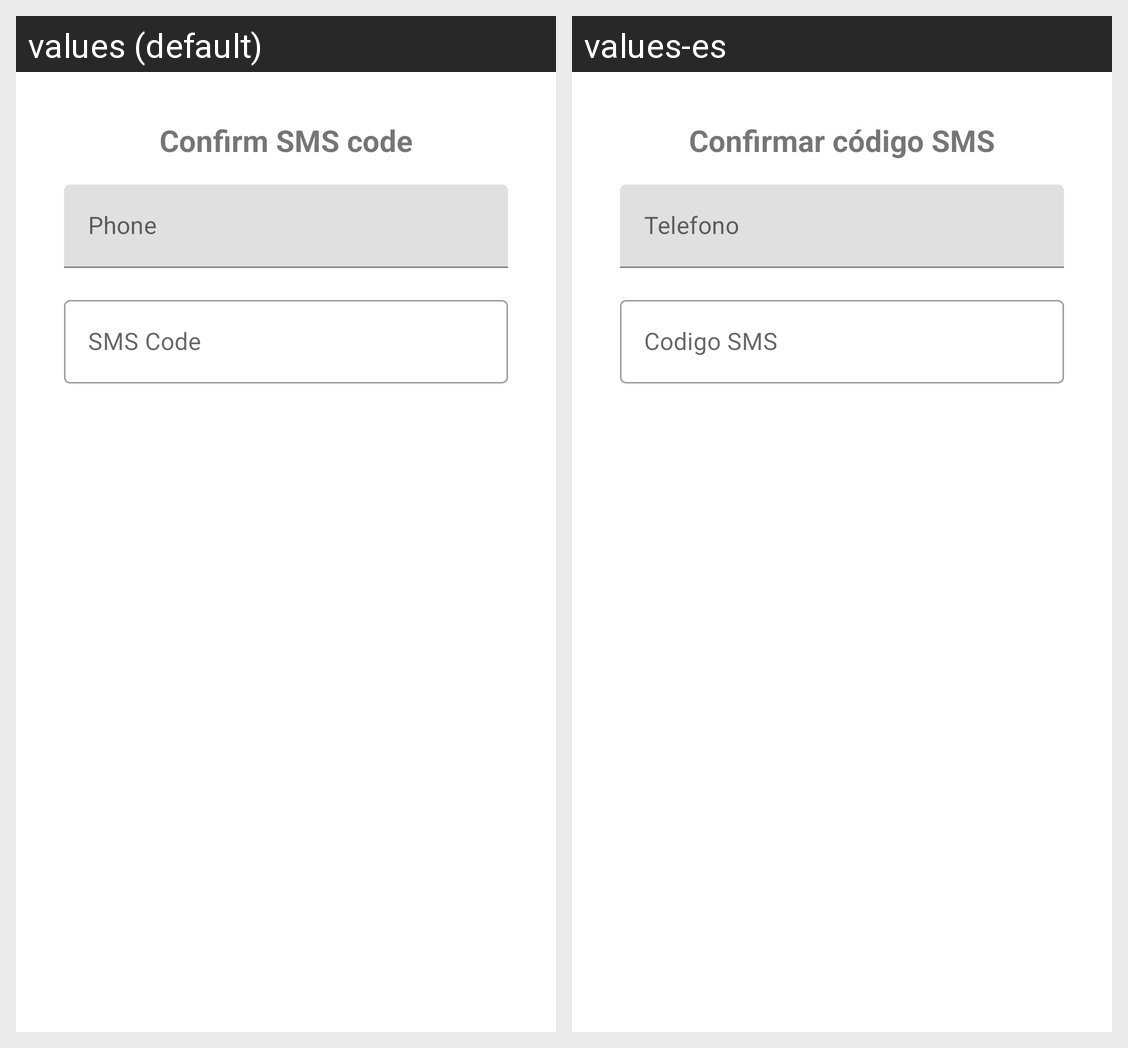

Locale-by-locale string values for the Android screen shown in this grid:
Android screen res/layout/dialog_phone_verification.xml rendered under 2 locales, left to right: values (default), values-es. Device: Nexus 5 (rendered at 1080×1920; each locale shown at half size, 540×960, under a caption strip naming it); theme Theme.FreelancerFinder.
Strings drawn on this screen, with the default value and each locale's value (text and hints the layout hard-codes, and strings that could not be matched under every locale, appear in the picture but are not listed):

confirm_phone_code
  values: Confirm SMS code
  values-es: Confirmar código SMS

phone
  values: Phone
  values-es: Telefono

sms_code
  values: SMS Code
  values-es: Codigo SMS
